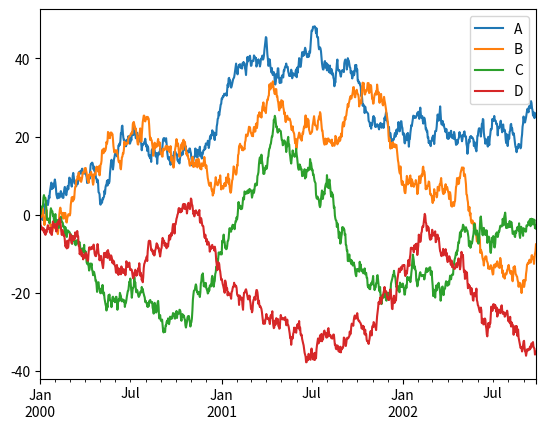

This chart was generated by the following Python code:

# coding: utf-8

# <div class="clearfix" style="padding: 10px; padding-left: 0px">
# <img src="https://raw.githubusercontent.com/jupyter/nature-demo/master/images/jupyter-logo.png" width="150px" style="display: inline-block; margin-top: 5px;">
# <a href="http://bit.ly/tmpnbdevrax"><img src="https://cloud.githubusercontent.com/assets/836375/4916141/2732892e-64d6-11e4-980f-11afcf03ca31.png" width="150px" class="pull-right" style="display: inline-block; margin: 0px;"></a>
# </div>
# 
# ## Welcome to the Temporary Notebook (tmpnb) service!
# 
# This Notebook Server was **launched just for you**. It's a temporary way for you to try out a recent development version of the IPython/Jupyter notebook.
# 
# <div class="alert alert-warning" role="alert" style="margin: 10px">
# <p>**WARNING**</p>
# 
# <p>Don't rely on this server for anything you want to last - your server will be *deleted after 10 minutes of inactivity*.</p>
# </div>
# 
# Your server is hosted thanks to [Rackspace](http://bit.ly/tmpnbdevrax), on their on-demand bare metal servers, [OnMetal](http://bit.ly/onmetal).
# 

# ### Run some Python code!
# 
# To run the code below:
# 
# 1. Click on the cell to select it.
# 2. Press `SHIFT+ENTER` on your keyboard or press the play button (<button class='fa fa-play icon-play btn btn-xs btn-default'></button>) in the toolbar above.
# 
# A full tutorial for using the notebook interface is available [here](ipython_examples/Notebook/Index.ipynb).

# In[ ]:

get_ipython().magic('matplotlib notebook')

import pandas as pd
import numpy as np
import matplotlib

from matplotlib import pyplot as plt
import seaborn as sns

ts = pd.Series(np.random.randn(1000), index=pd.date_range('1/1/2000', periods=1000))
ts = ts.cumsum()

df = pd.DataFrame(np.random.randn(1000, 4), index=ts.index,
                  columns=['A', 'B', 'C', 'D'])
df = df.cumsum()
df.plot(); plt.legend(loc='best')


# Feel free to open new cells using the plus button (<button class='fa fa-plus icon-plus btn btn-xs btn-default'></button>), or hitting shift-enter while this cell is selected.
# 
# Behind the scenes, the software that powers this is [tmpnb](https://github.com/jupyter/tmpnb), a  Tornado application that spawns [pre-built Docker containers](https://github.com/ipython/docker-notebook) and then uses the [jupyter/configurable-http-proxy](https://github.com/jupyter/configurable-http-proxy) to put your notebook server on a unique path.
